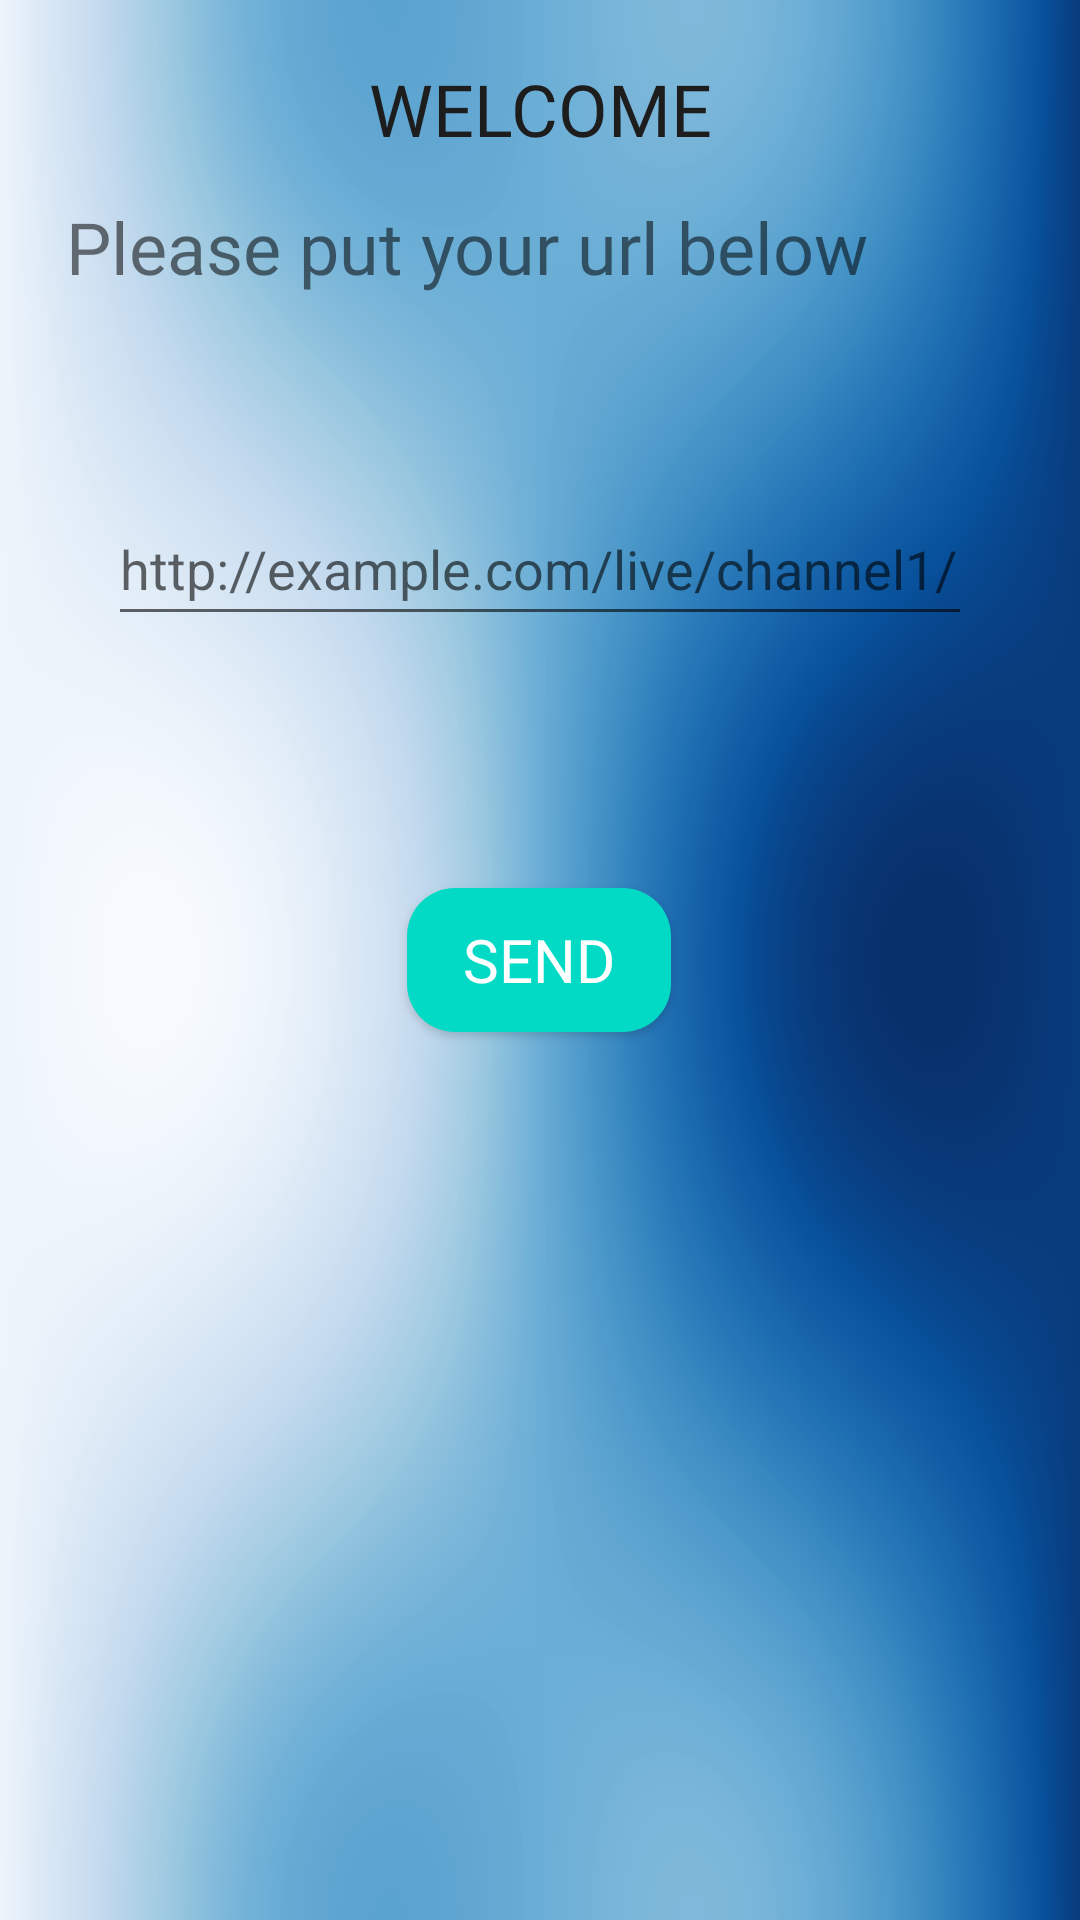

The Android layout XML behind this screen, and the referenced resources:
<!-- AndroidManifest.xml: application theme Theme.ChibaPlayer -->
<!-- res/layout/activity_url.xml -->
<?xml version="1.0" encoding="utf-8"?>
<androidx.constraintlayout.widget.ConstraintLayout xmlns:android="http://schemas.android.com/apk/res/android"
    xmlns:tools="http://schemas.android.com/tools"
    android:layout_width="match_parent"
    android:layout_height="match_parent"
    tools:context=".activity.UrlActivity"
    xmlns:app="http://schemas.android.com/apk/res-auto"
    android:background="@drawable/streaming_background">

    <TextView
        android:id="@+id/textView"
        android:layout_width="match_parent"
        android:layout_height="match_parent"
        android:layout_marginTop="66dp"
        android:layout_marginLeft="22dp"
        android:fontFamily="@font/unigeoregular"
        android:text="Please put your url below"
        android:textSize="24dp"
        app:layout_constraintTop_toTopOf="@+id/input_text"
        app:layout_constraintBottom_toBottomOf="@+id/welcome"
        tools:layout_editor_absoluteX="-16dp" />

    <TextView
        android:id="@+id/welcome"
        style="@style/DefaultTextstyle"
        android:layout_width="wrap_content"
        android:layout_height="wrap_content"
        android:text="@string/connection_title_connection"
        app:layout_constraintEnd_toEndOf="parent"
        app:layout_constraintStart_toStartOf="parent"
        app:layout_constraintTop_toTopOf="parent"
        android:layout_marginTop="20dp"

        />
    <EditText
        android:id="@+id/input_text"
        android:layout_width="0dp"
        android:layout_height="48dp"
        android:hint="@string/connection_url"
        android:inputType="text"
        app:layout_constraintBottom_toTopOf="@+id/btn_send"
        app:layout_constraintEnd_toEndOf="parent"
        app:layout_constraintStart_toStartOf="parent"
        app:layout_constraintTop_toTopOf="parent"
        app:layout_constraintWidth_percent="0.8"
        android:layout_marginTop="80dp"
        />

    <Button
        android:id="@+id/btn_send"
        android:layout_width="wrap_content"
        android:layout_height="wrap_content"
        android:text="@string/connection_send_button"
        style="@style/RoundedButtonStyle"
        app:layout_constraintBottom_toBottomOf="parent"
        app:layout_constraintEnd_toEndOf="parent"
        app:layout_constraintHorizontal_bias="0.499"
        app:layout_constraintStart_toStartOf="parent"
        app:layout_constraintTop_toTopOf="parent" />

</androidx.constraintlayout.widget.ConstraintLayout>
<!-- resources referenced by this layout -->
<resources>
  <!-- drawable streaming_background: png bitmap (drawable, 208415 bytes) -->
  <string name="connection_send_button">SEND</string>
  <string name="connection_title_connection">WELCOME</string>
  <string name="connection_url">http://example.com/live/channel1/playlist.m3u8</string>
  <style name="DefaultTextstyle">
          <item name="android:textColor">#1D1D1D</item>
          <item name="android:textSize">24sp</item>
          <item name="android:fontFamily">@font/unigeomedium</item>
      </style>
  <style name="RoundedButtonStyle">
          <item name="android:background">@drawable/rounded_button</item>
          <item name="android:textColor">@color/white</item>
          <item name="android:paddingLeft">16dp</item>
          <item name="android:paddingRight">16dp</item>
          <item name="android:paddingTop">10dp</item>
          <item name="android:paddingBottom">10dp</item>
          <item name="android:textSize">20sp</item>
          <item name="android:fontFamily">@font/unigeoregular</item>
      </style>
  <style name="Theme.ChibaPlayer" parent="android:Theme.Material.Light.NoActionBar" />
  <!-- drawable rounded_button (drawable) -->
  <?xml version="1.0" encoding="utf-8"?>
  <selector xmlns:android="http://schemas.android.com/apk/res/android">
      <item>
          <shape android:shape="rectangle">
              <corners android:radius="16dp" />
              <solid android:color="@color/teal_200" />
              <padding
                  android:left="12dp"
                  android:top="12dp"
                  android:right="12dp"
                  android:bottom="12dp" />
          </shape>
      </item>
  </selector>
  <color name="white">#FFFFFFFF</color>
  <color name="teal_200">#FF03DAC5</color>
</resources>
